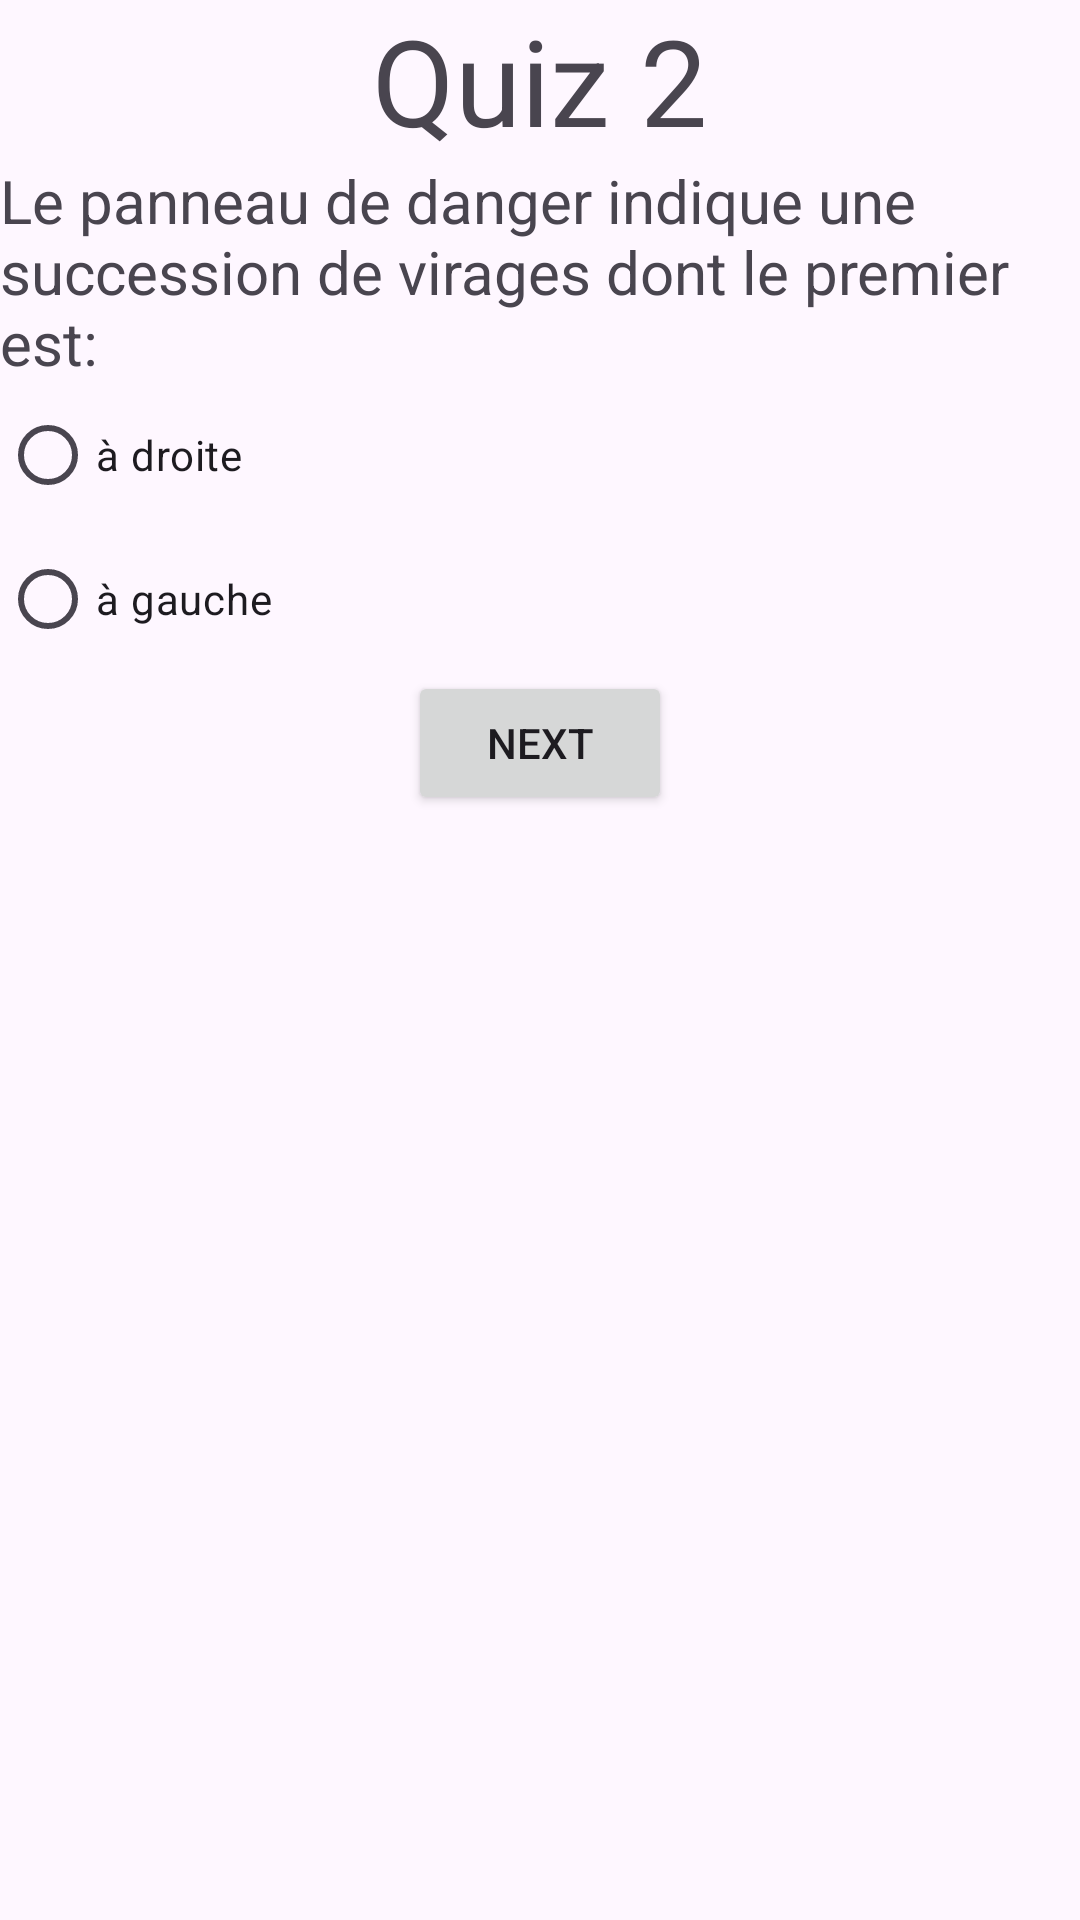

Reconstruct the res/layout file that produces this screen, plus the resources it refers to.
<!-- AndroidManifest.xml: application theme Theme.Testmap -->
<!-- res/layout/quiz2.xml -->
<?xml version="1.0" encoding="utf-8"?>

<LinearLayout xmlns:android="http://schemas.android.com/apk/res/android"
    xmlns:tools="http://schemas.android.com/tools"
    android:layout_width="match_parent"
    android:layout_height="match_parent"
    tools:context=".MapActivity"
    android:orientation="vertical"
    android:layout_margin="30dp">


    <TextView
        android:id="@+id/nquiz"
        android:layout_width="wrap_content"
        android:layout_height="wrap_content"
        android:layout_gravity="center_horizontal"
        android:text="Quiz 2"
        android:textSize="40dp" />

    <ImageView
        android:layout_width="318dp"
        android:layout_height="wrap_content"
        android:layout_gravity="center"
        android:src="@drawable/q2" />

    <TextView
        android:id="@+id/q2"
        android:layout_width="wrap_content"
        android:layout_height="wrap_content"
        android:layout_gravity="left"
        android:text="Le panneau de danger indique une succession de virages dont le premier est:"
        android:textSize="20dp" />

    <RadioGroup
        android:id="@+id/choices"
        android:layout_width="wrap_content"
        android:layout_height="wrap_content">

        <RadioButton
            android:id="@+id/choice1"
            android:layout_width="wrap_content"
            android:layout_height="wrap_content"
            android:text="à droite" />

        <RadioButton
            android:id="@+id/choice2"
            android:layout_width="wrap_content"
            android:layout_height="wrap_content"
            android:text="à gauche" />
    </RadioGroup>

    <Button
        android:layout_width="wrap_content"
        android:layout_height="wrap_content"
        android:layout_gravity="center_horizontal"
        android:text="NEXT"
        android:id="@+id/bnext"/>

    <ImageView
        android:layout_width="50dp"
        android:layout_height="wrap_content"
        android:layout_gravity="center"
        android:src="@drawable/logoo" />



</LinearLayout>
<!-- resources referenced by this layout -->
<resources>
  <style name="Theme.Testmap" parent="Base.Theme.Testmap" />
  <style name="Base.Theme.Testmap" parent="Theme.Material3.DayNight.NoActionBar">
          
          
          <item name="colorPrimary">@color/lavender</item>
          <item name="colorPrimaryVariant">@color/lavender</item>
          <item name="colorOnPrimary">@color/white</item>
          
          <item name="colorSecondary">@color/teal_200</item>
          <item name="colorSecondaryVariant">@color/teal_700</item>
          <item name="colorOnSecondary">@color/black</item>
          
          <item name="android:statusBarColor">?attr/colorPrimaryVariant</item>
          
      </style>
  <color name="lavender">#8692f7</color>
  <color name="white">#FFFFFFFF</color>
  <color name="teal_200">#FF03DAC5</color>
  <color name="teal_700">#FF018786</color>
  <color name="black">#FF000000</color>
</resources>
